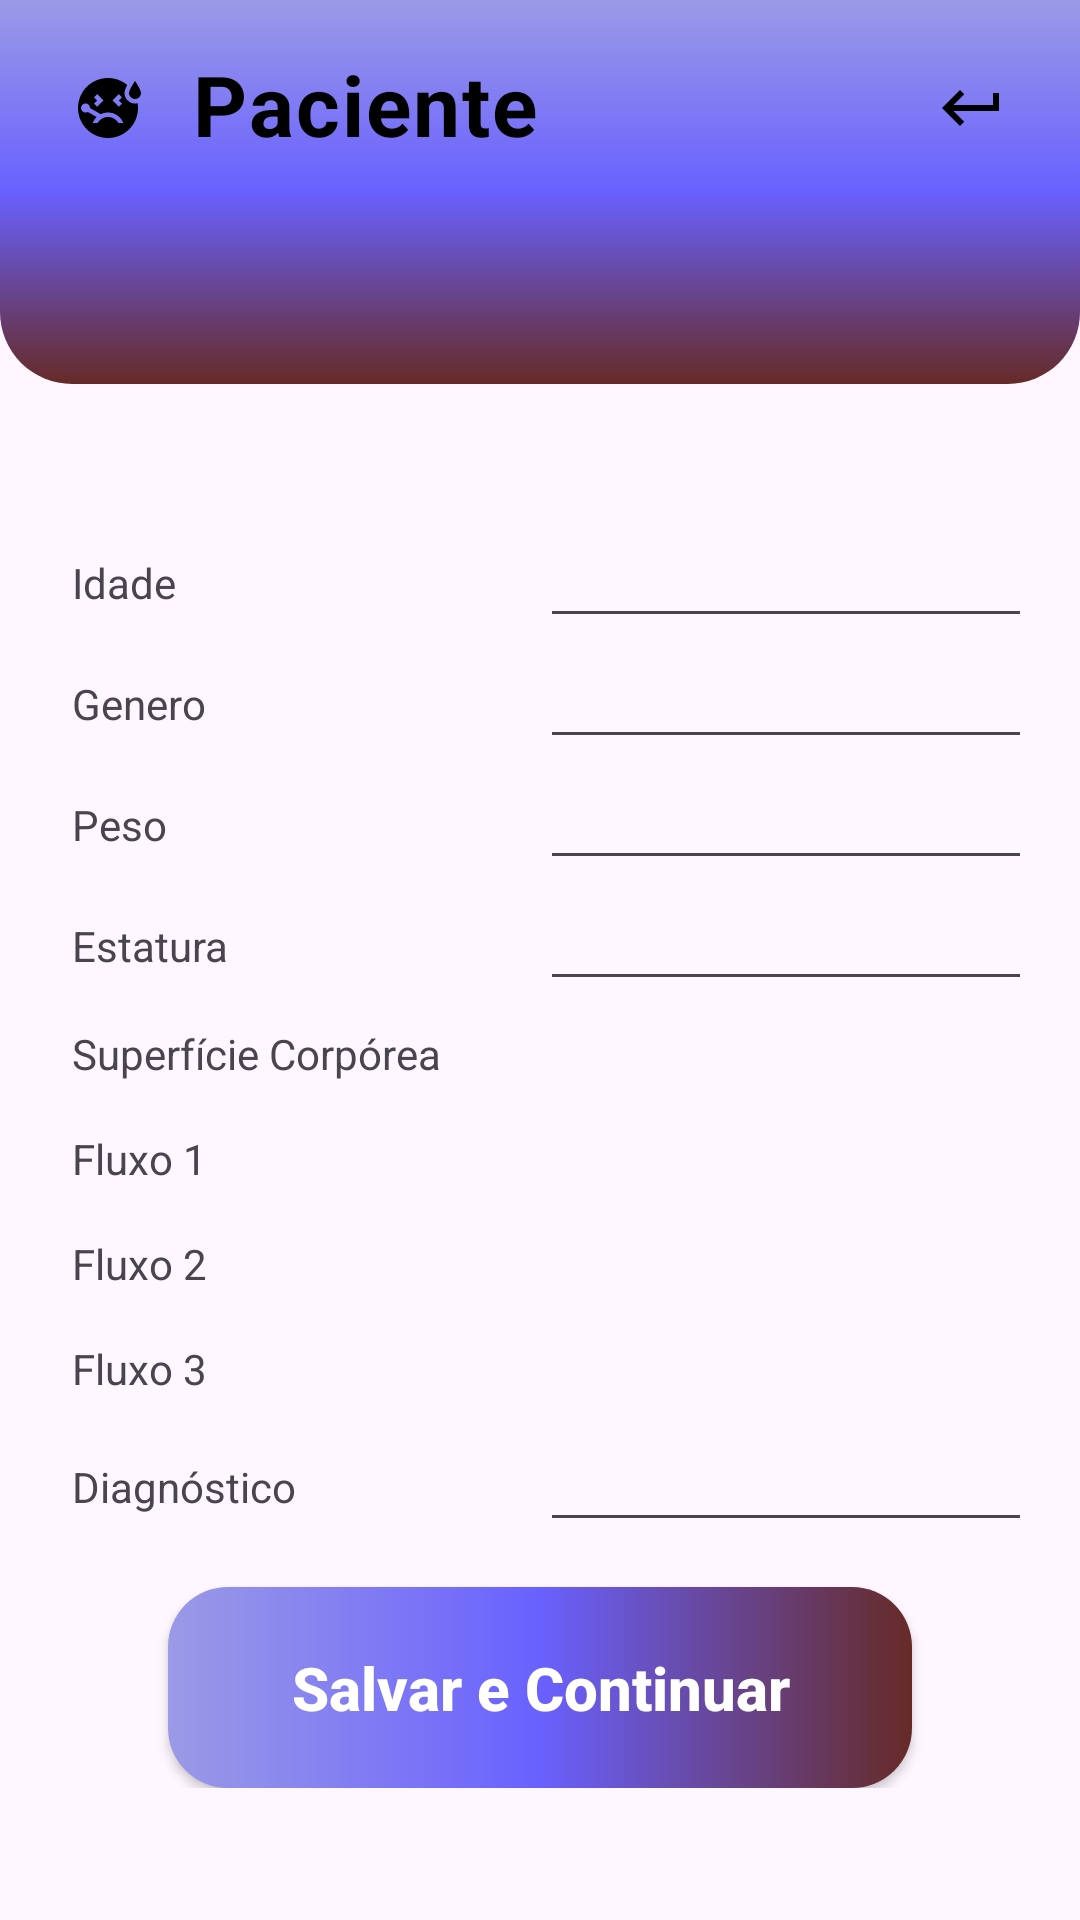

Layout XML and referenced resources for this Android screen:
<!-- AndroidManifest.xml: application theme Theme.TccV2 -->
<!-- res/layout/activity_cad_paciente.xml -->
<?xml version="1.0" encoding="utf-8"?>
<androidx.core.widget.NestedScrollView xmlns:app="http://schemas.android.com/apk/res-auto"
    xmlns:tools="http://schemas.android.com/tools"
    android:layout_width="match_parent"
    android:layout_height="match_parent"
    android:fillViewport="true"
    xmlns:android="http://schemas.android.com/apk/res/android">

    <androidx.constraintlayout.widget.ConstraintLayout
        android:id="@+id/main"
        android:layout_width="match_parent"
        android:layout_height="wrap_content"
        tools:context=".Cad_Paciente">

        <View
            android:id="@+id/view"
            android:layout_width="match_parent"
            android:layout_height="128dp"
            android:background="@drawable/custom_rectangle"
            app:layout_constraintEnd_toEndOf="parent"
            app:layout_constraintStart_toStartOf="parent"
            app:layout_constraintTop_toTopOf="parent" />

        <ImageView
            android:id="@+id/cad_paciente"
            android:layout_width="wrap_content"
            android:layout_height="wrap_content"
            android:layout_marginStart="16dp"
            android:layout_marginTop="16dp"
            android:background="?attr/selectableItemBackground"
            android:focusable="true"
            android:padding="8dp"
            android:src="@drawable/ic_paciente"
            app:layout_constraintStart_toStartOf="parent"
            app:layout_constraintTop_toTopOf="parent" />

        <ImageButton
            android:id="@+id/bt_voltar"
            android:layout_width="wrap_content"
            android:layout_height="wrap_content"
            android:layout_marginTop="16dp"
            android:layout_marginEnd="16dp"
            android:background="?attr/selectableItemBackground"
            android:padding="8dp"
            android:src="@drawable/ic_voltar"
            app:layout_constraintCircleRadius="24dp"
            app:layout_constraintEnd_toEndOf="parent"
            app:layout_constraintTop_toTopOf="parent" />


        <TextView
            android:id="@+id/Paciente"
            android:layout_width="wrap_content"
            android:layout_height="wrap_content"
            android:layout_marginStart="8dp"
            android:layout_marginTop="16dp"
            android:gravity="center_horizontal"
            android:letterSpacing="0.025"
            android:text="@string/paciente"
            android:textColor="@color/black"
            android:textSize="28sp"
            android:textStyle="bold"
            app:layout_constraintStart_toEndOf="@+id/cad_paciente"
            app:layout_constraintTop_toTopOf="parent" />

        <LinearLayout
            android:id="@+id/table_container"
            android:layout_width="0dp"
            android:layout_height="wrap_content"
            android:orientation="vertical"
            app:layout_constraintTop_toBottomOf="@id/view"
            app:layout_constraintStart_toStartOf="parent"
            app:layout_constraintEnd_toEndOf="parent"
            app:layout_constraintBottom_toBottomOf="parent"
            android:padding="16dp">

            <TableLayout
                android:layout_width="match_parent"
                android:layout_height="wrap_content">

                <TableRow>
                    <TextView
                        android:layout_width="0dp"
                        android:layout_height="wrap_content"
                        android:layout_weight="1"
                        android:text="@string/ida"
                        android:padding="8dp" />

                    <EditText
                        android:id="@+id/id_idade"
                        android:layout_width="0dp"
                        android:layout_height="wrap_content"
                        android:layout_weight="1"
                        android:inputType="number"
                        android:padding="8dp" />
                </TableRow>

                <TableRow>
                    <TextView
                        android:layout_width="0dp"
                        android:layout_height="wrap_content"
                        android:layout_weight="1"
                        android:text="@string/genero"
                        android:padding="8dp" />

                    <EditText
                        android:id="@+id/id_genero"
                        android:layout_width="0dp"
                        android:layout_height="wrap_content"
                        android:layout_weight="1"
                        android:inputType="text"
                        android:padding="8dp" />
                </TableRow>

                <TableRow>
                    <TextView
                        android:layout_width="0dp"
                        android:layout_height="wrap_content"
                        android:layout_weight="1"
                        android:text="@string/peso"
                        android:padding="8dp" />

                    <EditText
                        android:id="@+id/id_peso"
                        android:layout_width="0dp"
                        android:layout_height="wrap_content"
                        android:layout_weight="1"
                        android:inputType="numberDecimal"
                        android:padding="8dp" />
                </TableRow>

                <TableRow>
                    <TextView
                        android:layout_width="0dp"
                        android:layout_height="wrap_content"
                        android:layout_weight="1"
                        android:text="@string/est"
                        android:padding="8dp" />

                    <EditText
                        android:id="@+id/id_estatura"
                        android:layout_width="0dp"
                        android:layout_height="wrap_content"
                        android:layout_weight="1"
                        android:inputType="number"
                        android:padding="8dp" />
                </TableRow>

                <TableRow>
                    <TextView
                        android:layout_width="0dp"
                        android:layout_height="wrap_content"
                        android:layout_weight="1"
                        android:text="@string/supc"
                        android:padding="8dp" />

                    <TextView
                        android:id="@+id/id_superficie"
                        android:layout_width="0dp"
                        android:layout_height="wrap_content"
                        android:layout_weight="1"
                        android:inputType="numberDecimal"
                        android:padding="8dp" />
                </TableRow>

                <TableRow>
                    <TextView
                        android:layout_width="0dp"
                        android:layout_height="wrap_content"
                        android:layout_weight="1"
                        android:text="@string/f1"
                        android:padding="8dp" />

                    <TextView
                        android:id="@+id/id_fluxo1"
                        android:layout_width="0dp"
                        android:layout_height="wrap_content"
                        android:layout_weight="1"
                        android:inputType="numberDecimal"
                        android:padding="8dp" />
                </TableRow>

                <TableRow>
                    <TextView
                        android:layout_width="0dp"
                        android:layout_height="wrap_content"
                        android:layout_weight="1"
                        android:text="@string/f2"
                        android:padding="8dp" />

                    <TextView
                        android:id="@+id/id_fluxo2"
                        android:layout_width="0dp"
                        android:layout_height="wrap_content"
                        android:layout_weight="1"
                        android:inputType="numberDecimal"
                        android:padding="8dp" />
                </TableRow>

                <TableRow>
                    <TextView
                        android:layout_width="0dp"
                        android:layout_height="wrap_content"
                        android:layout_weight="1"
                        android:text="@string/f3"
                        android:padding="8dp" />

                    <TextView
                        android:id="@+id/id_fluxo3"
                        android:layout_width="0dp"
                        android:layout_height="wrap_content"
                        android:layout_weight="1"
                        android:inputType="numberDecimal"
                        android:padding="8dp" />
                </TableRow>

                <TableRow>
                    <TextView
                        android:layout_width="0dp"
                        android:layout_height="wrap_content"
                        android:layout_weight="1"
                        android:text="@string/diag"
                        android:padding="8dp" />

                    <EditText
                        android:id="@+id/id_diagnostico"
                        android:layout_width="0dp"
                        android:layout_height="wrap_content"
                        android:layout_weight="1"
                        android:inputType="text"
                        android:padding="8dp" />
                </TableRow>
            </TableLayout>

            <androidx.appcompat.widget.AppCompatButton
                android:id="@+id/bt_salvar"
                style="@style/Button"
                android:text="@string/SalvarContinuar"
                app:layout_constraintEnd_toEndOf="parent"
                app:layout_constraintStart_toStartOf="parent"
                app:layout_constraintTop_toBottomOf="@id/edit_senha" />

        </LinearLayout>

    </androidx.constraintlayout.widget.ConstraintLayout>
</androidx.core.widget.NestedScrollView>
<!-- resources referenced by this layout -->
<resources>
  <color name="black">#FF000000</color>
  <!-- drawable custom_rectangle (drawable) -->
  <?xml version="1.0" encoding="utf-8"?>
  <shape xmlns:android="http://schemas.android.com/apk/res/android">
      <gradient
          android:startColor="@color/vermelho_fim"
          android:centerColor="@color/azul_centro"
          android:endColor="@color/azul_pastel"
          android:angle="90"
  
          />
      <corners
          android:bottomLeftRadius="24dp"
          android:bottomRightRadius="24dp" />
  </shape>
  <!-- drawable ic_paciente (drawable) -->
  <vector xmlns:android="http://schemas.android.com/apk/res/android" android:height="24dp" android:tint="#000000" android:viewportHeight="24" android:viewportWidth="24" android:width="24dp">
  
      <path android:fillColor="@android:color/white" android:pathData="M21,9c-1.1,0 -2,-0.9 -2,-2c0,-1.1 2,-4 2,-4s2,2.9 2,4C23,8.1 22.1,9 21,9zM17.5,7c0,-0.73 0.41,-1.71 0.92,-2.66C16.68,2.88 14.44,2 11.99,2C6.47,2 2,6.48 2,12c0,5.52 4.47,10 9.99,10C17.52,22 22,17.52 22,12c0,-0.55 -0.06,-1.09 -0.14,-1.62C21.58,10.45 21.3,10.5 21,10.5C19.07,10.5 17.5,8.93 17.5,7zM15.62,7.38l1.06,1.06L15.62,9.5l1.06,1.06l-1.06,1.06L13.5,9.5L15.62,7.38zM7.32,8.44l1.06,-1.06L10.5,9.5l-2.12,2.12l-1.06,-1.06L8.38,9.5L7.32,8.44zM15.44,17c-0.69,-1.19 -1.97,-2 -3.44,-2s-2.75,0.81 -3.44,2H6.88c0.3,-0.76 0.76,-1.43 1.34,-1.99L5.24,13.3c-0.45,0.26 -1.01,0.28 -1.49,0c-0.72,-0.41 -0.96,-1.33 -0.55,-2.05c0.41,-0.72 1.33,-0.96 2.05,-0.55c0.48,0.28 0.74,0.78 0.74,1.29l3.58,2.07c0.73,-0.36 1.55,-0.56 2.43,-0.56c2.33,0 4.32,1.45 5.12,3.5H15.44z"/>
  
  </vector>
  <!-- drawable ic_voltar (drawable) -->
  <vector xmlns:android="http://schemas.android.com/apk/res/android" android:autoMirrored="true" android:height="24dp" android:tint="#000000" android:viewportHeight="24" android:viewportWidth="24" android:width="24dp">
  
      <path android:fillColor="@android:color/white" android:pathData="M19,7v4H5.83l3.58,-3.59L8,6l-6,6 6,6 1.41,-1.41L5.83,13H21V7z"/>
  
  </vector>
  <string name="SalvarContinuar">Salvar e Continuar</string>
  <string name="diag">Diagnóstico</string>
  <string name="est">Estatura</string>
  <string name="f1">Fluxo 1</string>
  <string name="f2">Fluxo 2</string>
  <string name="f3">Fluxo 3</string>
  <string name="genero">Genero</string>
  <string name="ida">Idade</string>
  <string name="paciente">Paciente</string>
  <string name="peso">Peso</string>
  <string name="supc">Superfície Corpórea</string>
  <style name="Button">
          <item name="android:layout_width">match_parent</item>
          <item name="android:layout_height">wrap_content</item>
          <item name="android:layout_marginLeft">40dp</item>
          <item name="android:layout_marginRight">40dp</item>
          <item name="android:layout_marginTop">15dp</item>
          <item name="android:padding">20dp</item>
          <item name="android:textColor">@color/white</item>
          <item name="android:textSize">20sp</item>
          <item name="android:textStyle">bold</item>
          <item name="android:textAllCaps">false</item>
          <item name="android:background">@drawable/button</item>
      </style>
  <style name="Theme.TccV2" parent="Base.Theme.TccV2" />
  <color name="vermelho_fim">#662a27</color>
  <color name="azul_centro">#6961ff</color>
  <color name="azul_pastel">#9A9AE6</color>
  <color name="white">#FFFFFFFF</color>
  <!-- drawable button (drawable) -->
  <?xml version="1.0" encoding="utf-8"?>
  <shape xmlns:android="http://schemas.android.com/apk/res/android">
  
      <corners android:radius="20dp"/>
      <gradient
          android:startColor="@color/vermelho_fim"
          android:centerColor="@color/azul_centro"
          android:endColor="@color/azul_pastel"
          android:angle="180"
          />
  
  
  </shape>
  <style name="Base.Theme.TccV2" parent="Theme.Material3.DayNight.NoActionBar">
          
          
      </style>
</resources>
